Run: headless pygame with SDL's dummy video driver; simulated clock (each Clock.tick advances the game by its frame time, no real sleeping); random seed 0; keys injected as events and as key.get_pressed() state; no mouse input.
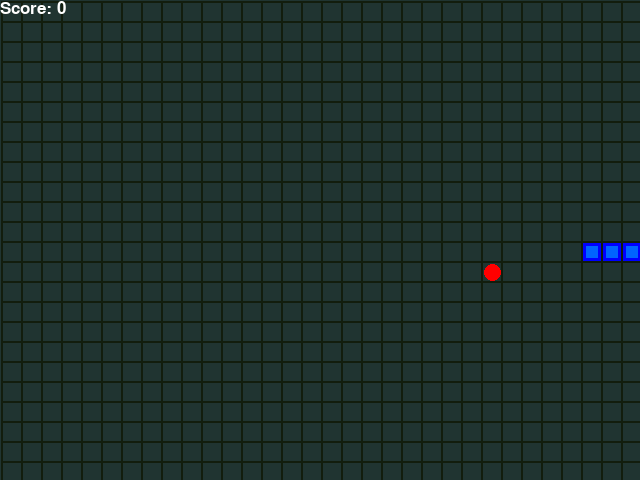
Frame 1 of 1 · flips 1–60 · no input (game ended)

The pygame program that drew these frames:

import pygame
import random
from enum import Enum
from collections import namedtuple

pygame.init()
font = pygame.font.SysFont('arial', 25)

Point = namedtuple('Point', ['x','y'])

BLOCK_SIZE = 20
SPEED = 10
WHITE = (255,255,255)
BG_COLOR = (32, 52, 49)
BLUE1 = (0,0,255)
BLUE2 = (0,100,255)
RED = (255,0,0)
GRID_COLOR = (18,29,13)

class Direction(Enum):
    RIGHT = 1
    LEFT = 2
    UP = 3
    DOWN = 4

class SnakeGame:

    def __init__(self, w=640, h=480):
        self.w = w
        self.h = h
        # init display
        self.display = pygame.display.set_mode((self.w,self.h))
        pygame.display.set_caption('Snake Game')
        self.clock = pygame.time.Clock()

        self.direction = Direction.RIGHT

        self.head = Point(self.w/2, self.h/2)
        self.snake = [self.head, 
                      Point(self.head.x - BLOCK_SIZE, self.head.y),
                      Point(self.head.x - (2*BLOCK_SIZE), self.head.y)]

        self.score = 0
        self.food = None
        self._place_food()
    
    def _place_food(self):
        x = random.randint(0, (self.w - BLOCK_SIZE)//BLOCK_SIZE)*BLOCK_SIZE
        y = random.randint(0, (self.h - BLOCK_SIZE)//BLOCK_SIZE)*BLOCK_SIZE
        self.food = Point(x,y)
        if self.food in self.snake:
            self._place_food()

    def _make_grid(self):
        for x in range(1, self.w + 1, BLOCK_SIZE):
            pygame.draw.line(self.display, GRID_COLOR, (1,x), (self.w, x), 2)
            pygame.draw.line(self.display, GRID_COLOR, (x, 1), (x, self.w), 2)

    def _update_ui(self):
        self.display.fill(BG_COLOR)

        for point in self.snake:
            pygame.draw.rect(self.display, BLUE1, pygame.Rect(point.x + 2, point.y + 2, BLOCK_SIZE, BLOCK_SIZE))
            pygame.draw.rect(self.display, BLUE2, pygame.Rect(point.x + 6, point.y + 6, BLOCK_SIZE - 8, BLOCK_SIZE - 8))
        
        pygame.draw.ellipse(self.display, RED, pygame.Rect(self.food.x + 4, self.food.y + 4, BLOCK_SIZE - 3 , BLOCK_SIZE - 3))

        self._make_grid()

        text = font.render("Score: " + str(self.score), True, WHITE)
        self.display.blit(text, [0,0])
        pygame.display.flip()
    
    def _move(self, direction):
        x = self.head.x
        y = self.head.y

        if direction == Direction.RIGHT:
            x += BLOCK_SIZE
        elif direction == Direction.LEFT:
            x -= BLOCK_SIZE
        elif direction == Direction.UP:
            y -= BLOCK_SIZE
        elif direction == Direction.DOWN:
            y += BLOCK_SIZE

        self.head = Point(x,y)
    
    def _collision(self):
        if self.head.x > self.w - BLOCK_SIZE or self.head.x < 0 or self.head.y > self.h - BLOCK_SIZE or self.head.y < 0:
            return True
        
        if self.head in self.snake[1:]:
            return True

    def step(self):
        global SPEED
        # 1. collect user input
        for event in pygame.event.get():
            if event.type == pygame.QUIT:
                pygame.quit()
                quit()
            if event.type == pygame.KEYDOWN:

                if event.key == pygame.K_1:
                    if SPEED >= 10:
                        SPEED = SPEED - 5
                if event.key == pygame.K_2:
                    SPEED = SPEED + 5

                if event.key == pygame.K_LEFT and self.direction != Direction.RIGHT:
                    self.direction = Direction.LEFT
                elif event.key == pygame.K_RIGHT and self.direction != Direction.LEFT:
                    self.direction = Direction.RIGHT
                elif event.key == pygame.K_UP and self.direction != Direction.DOWN:
                    self.direction = Direction.UP
                elif event.key == pygame.K_DOWN and self.direction != Direction.UP:
                    self.direction = Direction.DOWN

        # 2. move
        self._move(self.direction) #update the head
        self.snake.insert(0, self.head)

        # 3. check if game over
        game_over = False
        if self._collision():
            game_over = True
            return game_over, self.score
        # 4. place new food or just move
        if self.head == self.food:
            self.score += 1
            self._place_food()
        else:
            self.snake.pop()
        # 5. update ui and clock
        self._update_ui()
        self.clock.tick(SPEED)
        # 6. return game over and score
        return game_over, self.score


if __name__ == '__main__':
    game = SnakeGame()

    while True:
        game_over, score = game.step()

        if game_over:
            break

    print('Final score', score)
    
    pygame.quit()
